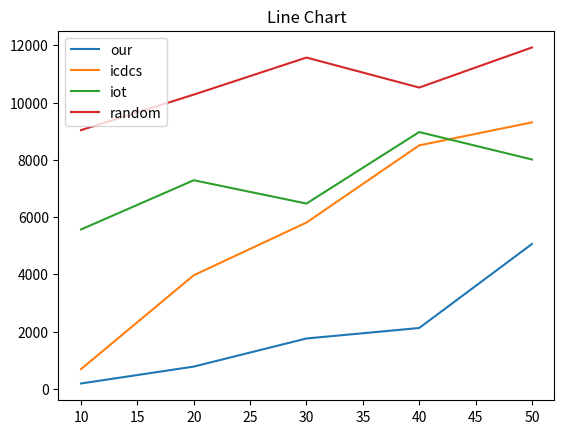

Source code (Python): (Note: this script raises an exception after producing the figure.)
import matplotlib.pyplot as plt

# 给定的四个列表
x = [10, 20, 30, 40, 50]
y1 = [186, 776, 1758, 2124, 5059]
y2 = [688, 3967, 5808, 8505, 9308]
y3 = [5566, 7287, 6472, 8971, 8012]
y4 = [9037, 10278, 11573, 10525, 11925]

# y1 = [123.9, 312.85, 602.1, 592.4, 1011.34]
# y2 = [333.3, 1182.25, 2202.43, 1612.1, 2080.96]
# y3 = [2771, 2562.25, 2624.03, 2433.13, 2503.88]
# y4 = [4469.1, 4437.45, 5737.1, 4350.78, 5264.34]

# 创建折线图
plt.plot(x, y1, label='our')
plt.plot(x, y2, label='icdcs')
plt.plot(x, y3, label='iot')
plt.plot(x, y4, label='random')

# 添加标题和图例
plt.title('Line Chart')
plt.legend()

# 显示图形
# plt.show()
plt.savefig('figures/fig1.png')
